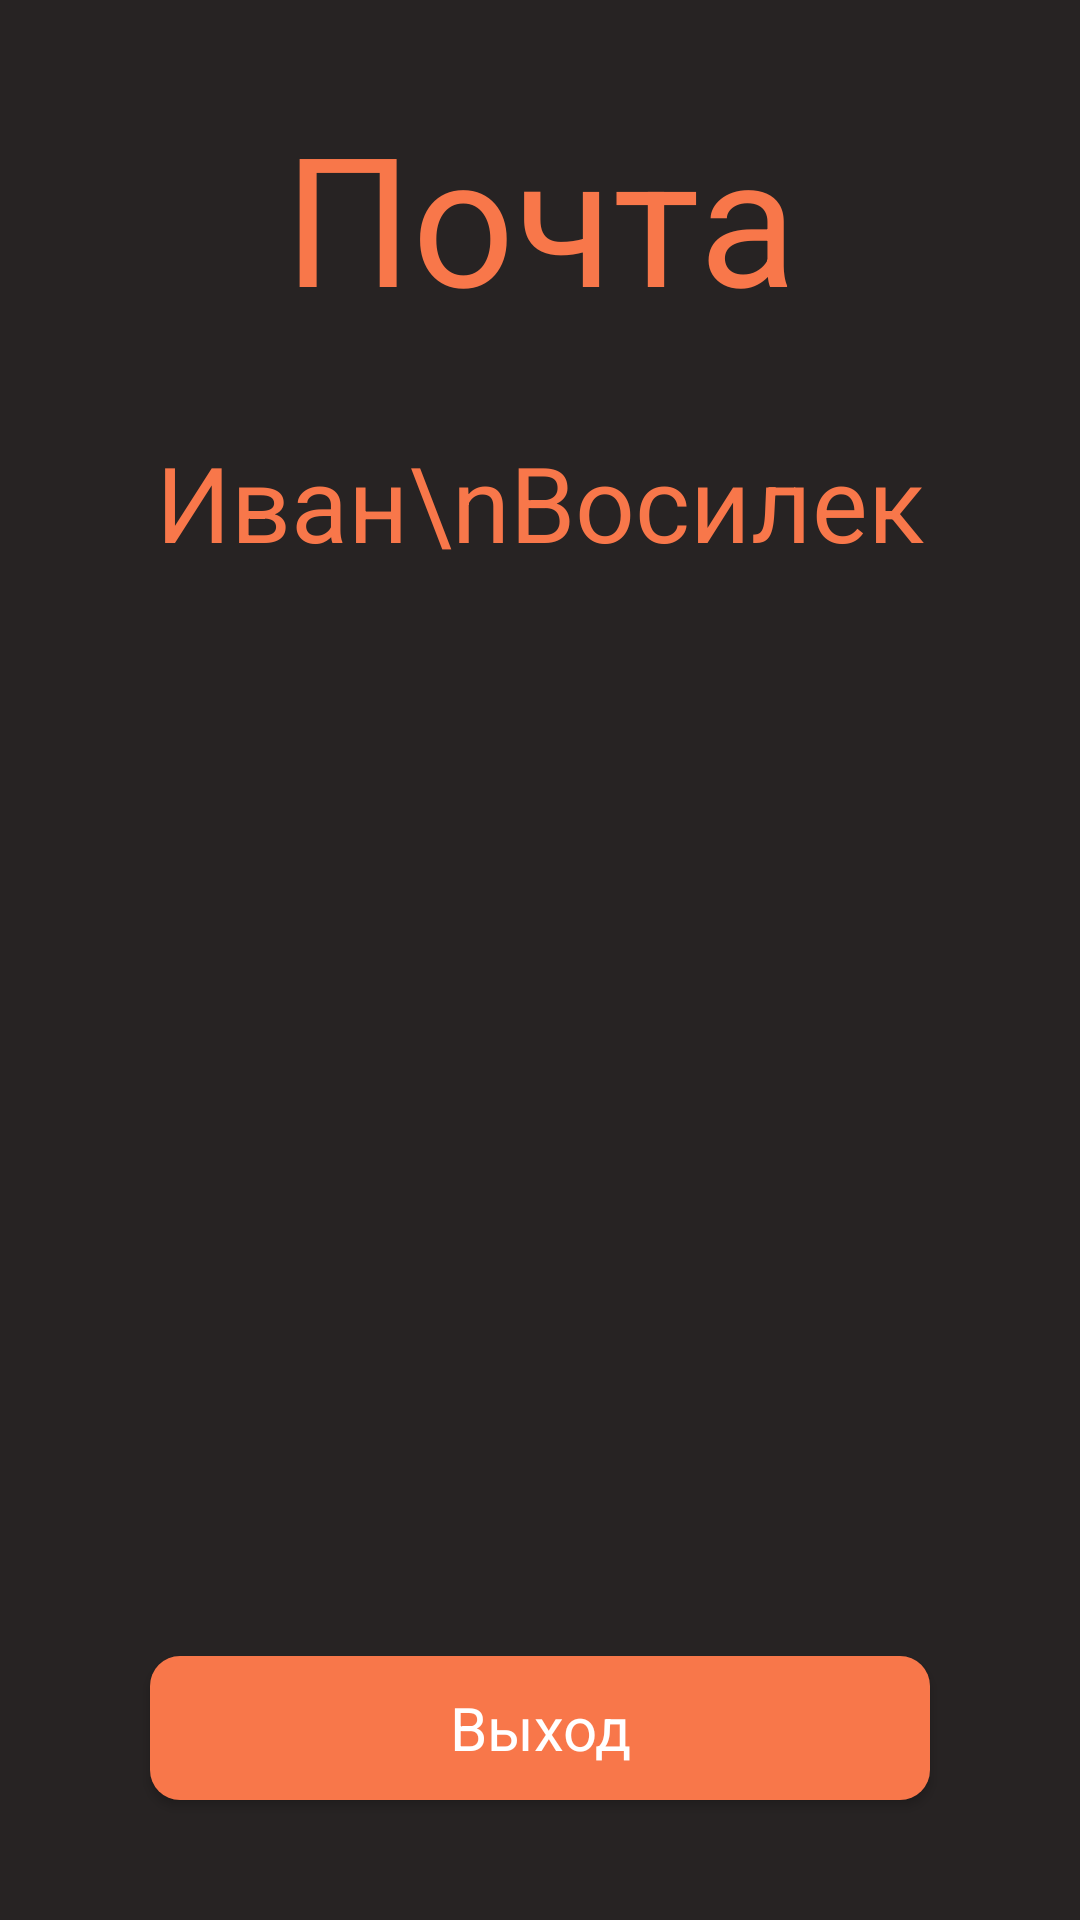

Android layout source for this screen:
<!-- AndroidManifest.xml: application theme theme.Fudelo -->
<!-- res/layout/fragment_profle.xml -->
<?xml version="1.0" encoding="utf-8"?>
<androidx.constraintlayout.widget.ConstraintLayout xmlns:android="http://schemas.android.com/apk/res/android"
    xmlns:app="http://schemas.android.com/apk/res-auto"
    xmlns:tools="http://schemas.android.com/tools"
    android:id="@+id/frameLayout"
    android:layout_width="match_parent"
    android:layout_height="match_parent"
    android:background="@color/back"
    tools:context=".ui.FragmenMain.ProfleFragment">

    <TextView
        android:id="@+id/profleTitle"
        style="@style/textAccent"
        android:layout_width="wrap_content"
        android:layout_height="wrap_content"
        android:layout_marginTop="32dp"
        android:text="Иван\nВосилек"
        android:textAlignment="center"
        android:textSize="35sp"
        app:layout_constraintEnd_toEndOf="parent"
        app:layout_constraintStart_toStartOf="parent"
        app:layout_constraintTop_toBottomOf="@+id/textView12" />

    <ImageView
        android:id="@+id/imageView2"
        android:layout_width="150dp"
        android:layout_height="150dp"
        android:layout_marginTop="32dp"
        app:layout_constraintEnd_toEndOf="@+id/profleTitle"
        app:layout_constraintStart_toStartOf="@+id/profleTitle"
        app:layout_constraintTop_toBottomOf="@+id/profleTitle"
        app:srcCompat="@drawable/googleg_standard_color_18"
        tools:src="@tools:sample/avatars" />

    <androidx.appcompat.widget.AppCompatButton
        android:id="@+id/exit"
        android:layout_width="0dp"
        style="@style/buttonTitle"
        android:layout_height="wrap_content"
        android:layout_marginStart="50dp"
        android:layout_marginEnd="50dp"
        android:layout_marginBottom="40dp"
        android:text="Выход"
        app:layout_constraintBottom_toBottomOf="parent"
        app:layout_constraintEnd_toEndOf="parent"
        app:layout_constraintStart_toStartOf="parent" />

    <TextView
        android:id="@+id/textView12"
        style="@style/textAccent"
        android:layout_width="wrap_content"
        android:layout_height="wrap_content"
        android:layout_marginTop="32dp"
        android:text="Почта"
        android:textSize="60sp"
        app:layout_constraintEnd_toEndOf="parent"
        app:layout_constraintStart_toStartOf="parent"
        app:layout_constraintTop_toTopOf="parent" />
</androidx.constraintlayout.widget.ConstraintLayout>
<!-- resources referenced by this layout -->
<resources>
  <color name="back">#272323</color>
  <style name="buttonTitle">
          <item name="android:background">@drawable/shape_button</item>
          <item name="textAllCaps">false</item>
          <item name="android:textColor">@color/white</item>
          <item name="android:textSize">20sp</item>
      </style>
  <style name="textAccent">
          <item name="android:textColor">@color/accent</item>
          <item name="android:textSize">20sp</item>
      </style>
  <style name="theme.Fudelo" parent="Base.Theme.Fudelo" />
  <!-- drawable shape_button (drawable) -->
  <?xml version="1.0" encoding="utf-8"?>
  <shape xmlns:android="http://schemas.android.com/apk/res/android">
  <corners android:radius="10dp"/>
      <solid android:color="@color/accent"/>
  </shape>
  <color name="white">#FFFFFFFF</color>
  <color name="accent">#F8774A</color>
  <style name="Base.Theme.Fudelo" parent="Theme.Material3.DayNight.NoActionBar">
          
          
          <item name="fontFamily">@font/comic</item>
      </style>
</resources>
